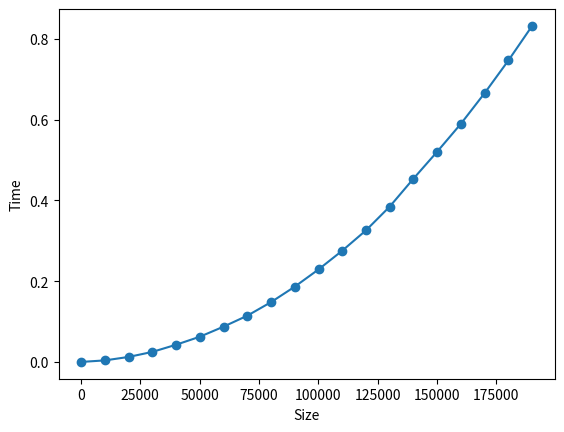

The script that saved this image:
import random
from sys import maxsize
import time
import matplotlib.pyplot as plt


start_time=time.time()

def maxSubArraySum(a, size):

	x = -maxsize - 1
	y = 0
	start = 0
	end = 0
	s = 0

	for i in range(0, size):

		y += a[i]

		if x < y:
			x = y
			start = s
			end = i

		if y < 0:
			y = 0
			s = i+1

	print("i is %d" % (start+1))
	print("j is %d" % (end+1))

#test case 1

# a = [-2, -5, 6, -2, -3, 1, 5, -6]
# maxSubArraySum(a, len(a))

# print("=%s seconds -" % (time.time() - start_time))

#test case 2: uncomment to run

a = [1, 2, 3, 4, 5, 6, 7, 8, 9, -10, -100, 10, 9, 8, 7, 6, 5, 4, 3, 2, 1]
maxSubArraySum(a, len(a))

print("=%s seconds -" % (time.time() - start_time))


#plotting of time complexity

x_coordinate = []
y_coordinate = []

for k in range(1, 2000, 100):
     a = [random.randint(0, 200000) for i in range(k * 100)]
    #  start = time.time()
     maxSubArraySum(a, len(a))
     print("Time taken: ", round(time.time() - start_time, 6))
     x_coordinate.append(k * 100)
     y_coordinate.append(round(time.time() - start_time, 6))   


plt.plot(x_coordinate, y_coordinate, marker="o")
plt.xlabel("Size")
plt.ylabel("Time")
plt.show()